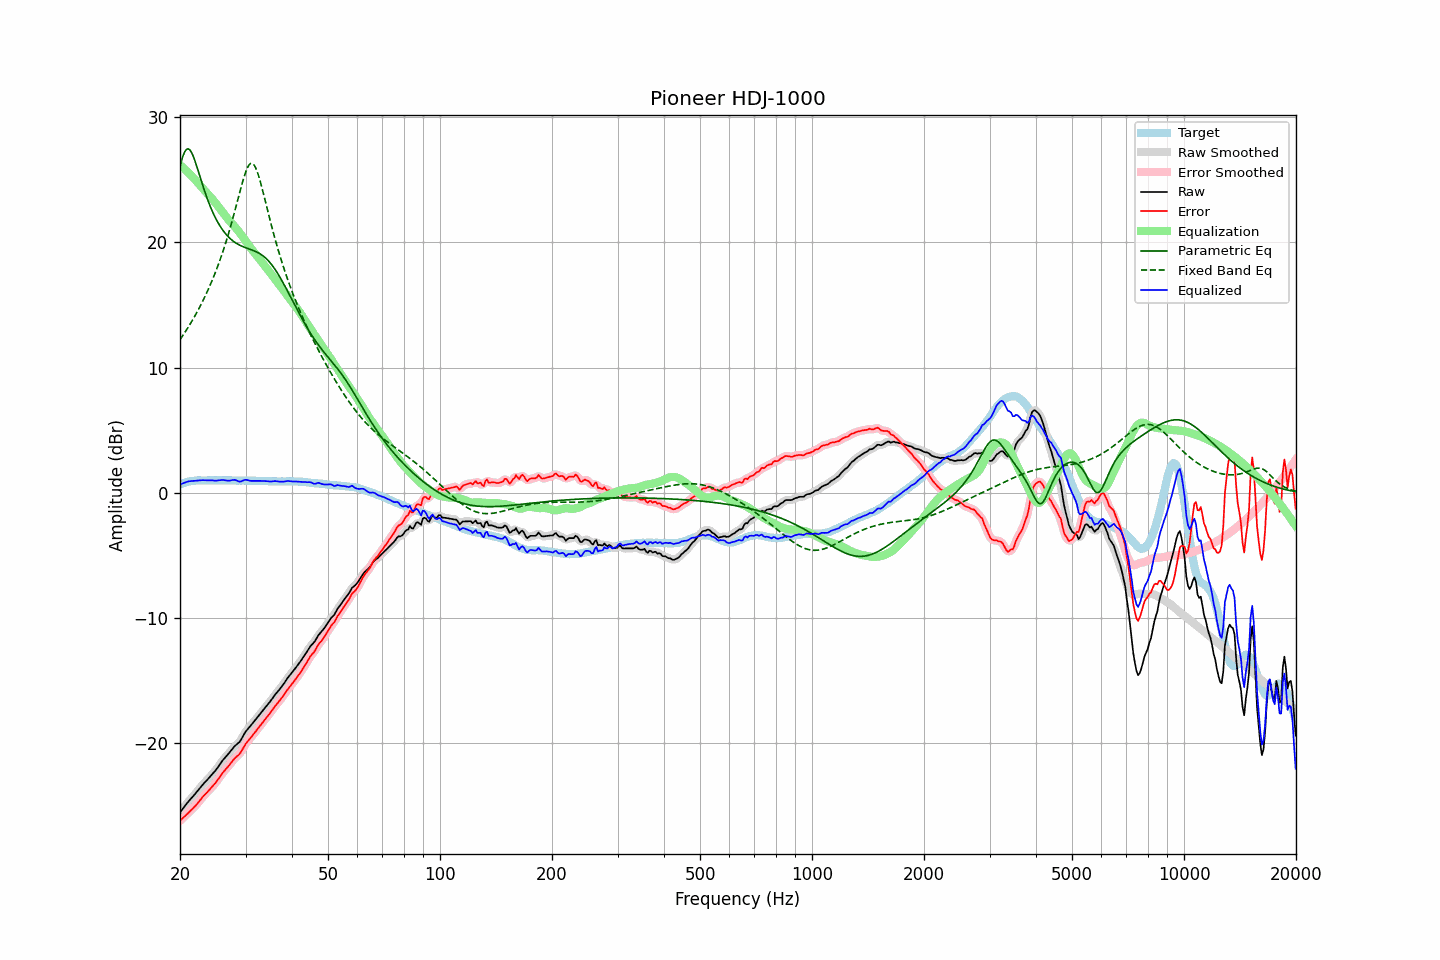

The data file committed next to this chart (first rows):
frequency, raw, error, smoothed, error_smoothed, equalization, parametric_eq, fixed_band_eq, equalized_raw, equalized_smoothed, target
20.00, -25.52, -26.19, -25.52, -26.19, 26.18, 26.07, 12.22, 0.66, 0.66, 0.67
20.20, -25.35, -26.07, -25.35, -26.07, 26.07, 26.54, 12.41, 0.72, 0.72, 0.72
20.40, -25.19, -25.96, -25.18, -25.95, 25.95, 26.94, 12.60, 0.76, 0.77, 0.77
20.61, -25.02, -25.82, -25.02, -25.83, 25.83, 27.24, 12.80, 0.81, 0.82, 0.80
20.81, -24.85, -25.70, -24.85, -25.70, 25.71, 27.42, 12.99, 0.87, 0.86, 0.85
21.02, -24.69, -25.58, -24.69, -25.57, 25.59, 27.47, 13.20, 0.90, 0.90, 0.89
21.23, -24.54, -25.45, -24.54, -25.45, 25.46, 27.40, 13.41, 0.92, 0.92, 0.91
21.44, -24.40, -25.33, -24.40, -25.33, 25.33, 27.22, 13.62, 0.93, 0.93, 0.93
21.66, -24.26, -25.21, -24.26, -25.20, 25.20, 26.95, 13.84, 0.94, 0.94, 0.95
21.87, -24.11, -25.07, -24.11, -25.07, 25.06, 26.62, 14.06, 0.95, 0.95, 0.96
22.09, -23.96, -24.94, -23.96, -24.93, 24.92, 26.24, 14.29, 0.96, 0.96, 0.98
22.31, -23.80, -24.79, -23.80, -24.79, 24.77, 25.84, 14.52, 0.98, 0.97, 0.99
22.54, -23.64, -24.63, -23.64, -24.63, 24.63, 25.42, 14.77, 0.98, 0.99, 0.99
22.76, -23.48, -24.47, -23.48, -24.47, 24.48, 25.01, 15.01, 1.00, 1.00, 0.99
22.99, -23.32, -24.30, -23.33, -24.31, 24.33, 24.60, 15.27, 1.01, 1.00, 0.98
23.22, -23.18, -24.16, -23.18, -24.16, 24.18, 24.21, 15.53, 1.00, 1.00, 0.98
23.45, -23.05, -24.03, -23.04, -24.03, 24.04, 23.83, 15.80, 0.99, 0.99, 0.98
23.69, -22.91, -23.90, -22.91, -23.90, 23.90, 23.47, 16.08, 0.98, 0.99, 0.99
23.92, -22.77, -23.76, -22.77, -23.76, 23.76, 23.13, 16.36, 0.99, 0.99, 0.99
24.16, -22.63, -23.62, -22.63, -23.62, 23.62, 22.81, 16.66, 0.99, 0.99, 0.99
24.40, -22.48, -23.48, -22.48, -23.48, 23.47, 22.51, 16.96, 0.99, 0.99, 1.00
24.65, -22.34, -23.33, -22.34, -23.33, 23.32, 22.23, 17.27, 0.98, 0.98, 0.99
24.89, -22.19, -23.18, -22.18, -23.17, 23.16, 21.96, 17.60, 0.97, 0.98, 0.99
25.14, -22.02, -23.01, -22.01, -23.01, 22.99, 21.72, 17.93, 0.97, 0.98, 0.99
25.39, -21.83, -22.83, -21.83, -22.83, 22.82, 21.49, 18.27, 1.00, 0.99, 1.00
25.65, -21.65, -22.65, -21.65, -22.64, 22.65, 21.28, 18.63, 1.00, 1.01, 1.00
25.91, -21.46, -22.45, -21.47, -22.46, 22.48, 21.08, 19.00, 1.02, 1.02, 0.99
26.16, -21.30, -22.29, -21.30, -22.29, 22.32, 20.90, 19.38, 1.02, 1.01, 0.99
26.43, -21.15, -22.14, -21.15, -22.14, 22.15, 20.74, 19.78, 1.00, 1.00, 0.99
26.69, -21.01, -22.00, -21.01, -22.00, 21.98, 20.59, 20.19, 0.97, 0.98, 0.99
26.96, -20.86, -21.85, -20.86, -21.85, 21.83, 20.45, 20.62, 0.96, 0.97, 0.99
27.23, -20.70, -21.69, -20.70, -21.69, 21.68, 20.32, 21.05, 0.98, 0.98, 0.99
27.50, -20.54, -21.53, -20.54, -21.52, 21.54, 20.21, 21.51, 1.00, 1.00, 0.99
27.77, -20.38, -21.36, -20.38, -21.36, 21.40, 20.10, 21.97, 1.02, 1.02, 0.98
28.05, -20.23, -21.21, -20.24, -21.22, 21.26, 20.01, 22.45, 1.03, 1.02, 0.98
28.33, -20.12, -21.09, -20.12, -21.10, 21.11, 19.92, 22.93, 0.99, 0.99, 0.97
28.62, -20.01, -20.98, -20.01, -20.99, 20.95, 19.85, 23.43, 0.94, 0.94, 0.97
28.90, -19.90, -20.88, -19.88, -20.85, 20.79, 19.78, 23.91, 0.89, 0.91, 0.98
29.19, -19.71, -20.68, -19.70, -20.67, 20.62, 19.72, 24.40, 0.91, 0.92, 0.97
29.48, -19.48, -20.46, -19.48, -20.46, 20.44, 19.66, 24.86, 0.97, 0.96, 0.98
29.78, -19.25, -20.22, -19.26, -20.23, 20.27, 19.61, 25.28, 1.01, 1.01, 0.97
30.08, -19.04, -20.02, -19.06, -20.03, 20.08, 19.56, 25.66, 1.04, 1.03, 0.98
30.38, -18.89, -19.86, -18.89, -19.86, 19.90, 19.51, 25.97, 1.01, 1.01, 0.97
30.68, -18.74, -19.71, -18.74, -19.71, 19.72, 19.47, 26.19, 0.98, 0.98, 0.97
30.99, -18.59, -19.56, -18.59, -19.55, 19.54, 19.42, 26.30, 0.95, 0.96, 0.97
31.30, -18.43, -19.39, -18.43, -19.40, 19.38, 19.37, 26.30, 0.95, 0.95, 0.96
31.61, -18.27, -19.23, -18.27, -19.23, 19.22, 19.32, 26.19, 0.95, 0.95, 0.96
31.93, -18.11, -19.07, -18.11, -19.07, 19.06, 19.27, 25.97, 0.95, 0.95, 0.96
32.24, -17.95, -18.90, -17.95, -18.90, 18.90, 19.21, 25.66, 0.96, 0.95, 0.95
32.57, -17.79, -18.74, -17.79, -18.74, 18.74, 19.14, 25.27, 0.95, 0.95, 0.95
32.89, -17.63, -18.58, -17.63, -18.58, 18.58, 19.06, 24.82, 0.95, 0.95, 0.95
33.22, -17.47, -18.41, -17.47, -18.41, 18.41, 18.98, 24.34, 0.95, 0.95, 0.94
33.55, -17.31, -18.25, -17.31, -18.25, 18.25, 18.88, 23.84, 0.94, 0.94, 0.94
33.89, -17.15, -18.08, -17.15, -18.08, 18.09, 18.77, 23.32, 0.94, 0.94, 0.93
34.23, -16.99, -17.92, -16.99, -17.92, 17.92, 18.65, 22.80, 0.93, 0.93, 0.93
34.57, -16.84, -17.76, -16.84, -17.76, 17.75, 18.52, 22.29, 0.91, 0.91, 0.92
34.92, -16.68, -17.60, -16.68, -17.60, 17.58, 18.38, 21.78, 0.90, 0.91, 0.92
35.27, -16.51, -17.42, -16.51, -17.42, 17.42, 18.22, 21.28, 0.90, 0.91, 0.91
35.62, -16.33, -17.24, -16.33, -17.24, 17.25, 18.05, 20.80, 0.92, 0.92, 0.91
35.97, -16.15, -17.06, -16.16, -17.07, 17.09, 17.87, 20.32, 0.94, 0.93, 0.91
... 635 more rows
